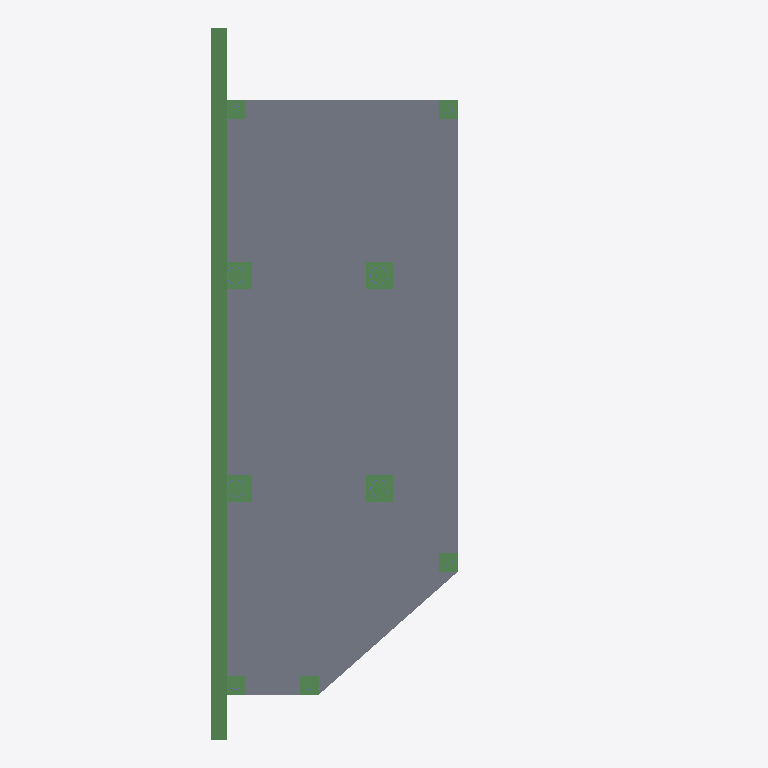
Plan cut of the same IFC building model at storey 'Undefined' (level 0.00 m, cut at 1.40 m), seen from above with north up, elements coloured by IFC class: 10 beams (green), 1 slab (grey). Cut surfaces are drawn darker.
Extent 6.4 m × 13.1 m × 7.0 m (x, y, z). Storeys (1): Undefined at 0.00 m. Elements (1481): 762 IfcFastener, 355 IfcPlate, 246 IfcMechanicalFastener, 74 IfcBeam, 24 IfcSlab, 20 IfcColumn.

HEADER;
FILE_DESCRIPTION(('ViewDefinition[CoordinationView_V2.0, QuantityTakeOffAddOnView]','Option [BaseQuantities:On]','Option [GridExport:Off]','Option [Assemblies:On]','Option [Bolts:On]','Option [Rebars:On]','Option [PourObjects:Off]','Option [Welds:On]','Option [SurfaceTreatments:Off]','Option [LocationBy:0]','Option [ViewColors:On]','Option [SectionedSpine:Off]','[2 more]'),'2;1');
FILE_NAME('Modulo-7-(Aprobacion-03-08-2026).ifc','2026-08-03T17:14:59',('ADMINISTRATOR\\javie'),('Structural Designer'),'IFC Parser Version: 3.13.2','Tekla Structures 2022 Service Pack 14, IFC Expor','');
FILE_SCHEMA(('IFC2X3'));
ENDSEC;
DATA;
#36=IFCPROJECT('3f45fcBefA19QCmDvma5hU',#5,'MALL PLAZA EL TREBOL',$,$,$,$,(#11),#35);
#38=IFCSITE('3vEmlOSuf3PBf7YoIgxrU7',#5,'Undefined',$,$,#37,$,$,.ELEMENT.,$,$,$,$,$);
#41=IFCBUILDING('14EmC_XJj4sO3XDn_T5CYo',#5,'Undefined',$,$,#40,$,$,.ELEMENT.,$,$,#39);
#43=IFCBUILDINGSTOREY('2DY6RtWsD98AaekGKWwPLd',#5,'Undefined',$,$,#42,$,$,.ELEMENT.,0.0);
#29246=IFCSLAB('3icxIo9a54AQ2f4BABMLzn',#1112,'LOSA','120X4300',$,#29245,#29242,'IDec9bb4b2-2641-4429-a0a9-10b28b595f71',.NOTDEFINED.);
#28678=IFCBEAM('0zxMXI2ZL6uBQPCJ0_H7Xs',#19953,'MHA_EXISTENTE','5000X284.14','BEAM',#28677,#28674,'Hormigón3');
#29025=IFCBEAM('1DGML_OQ1BXhVvrAFptpVh',#1112,'LOSA','500X500','BEAM',#29024,#29021,'Hormigón_V-13(?)');
#29033=IFCBEAM('2xMRgS$OjC6RBZb55iEKe9',#1112,'LOSA','500X500','BEAM',#29032,#29029,'Hormigón_V-13(?)');
#29000=IFCBEAM('1DKAyVTFP6VPVtDlGubMUu',#1112,'LOSA','500X500','BEAM',#28999,#28996,'Hormigón_V-13(?)');
#29215=IFCBEAM('00SB5_BQz7hgvXiuWD6z1d',#1112,'LOSA','500X500','BEAM',#29214,#29211,'Hormigón_V-13(?)');
#29143=IFCBEAM('3MxEJX$AjEkBg$YBkt_sXg',#1112,'LOSA','350X350','BEAM',#29142,#29139,'Hormigón_V-12(?)');
#29135=IFCBEAM('2U5tPhqnLEBP09R750m2GO',#1112,'LOSA','350X350','BEAM',#29134,#29131,'Hormigón_V-12(?)');
#29152=IFCBEAM('0J9HF8YbTBYQTD31v62Jdt',#1112,'LOSA','350X350','BEAM',#29151,#29148,'Hormigón_V-12(?)');
#29224=IFCBEAM('1xVy45He97OxSXky4JC0Yv',#1112,'LOSA','350X350','BEAM',#29223,#29220,'Hormigón_V-12(?)');
#29115=IFCBEAM('3$2sSXIobCOuWwACcWi_wi',#1112,'LOSA','350X350','BEAM',#29114,#29111,'Hormigón_V-12(?)');
ENDSEC;
